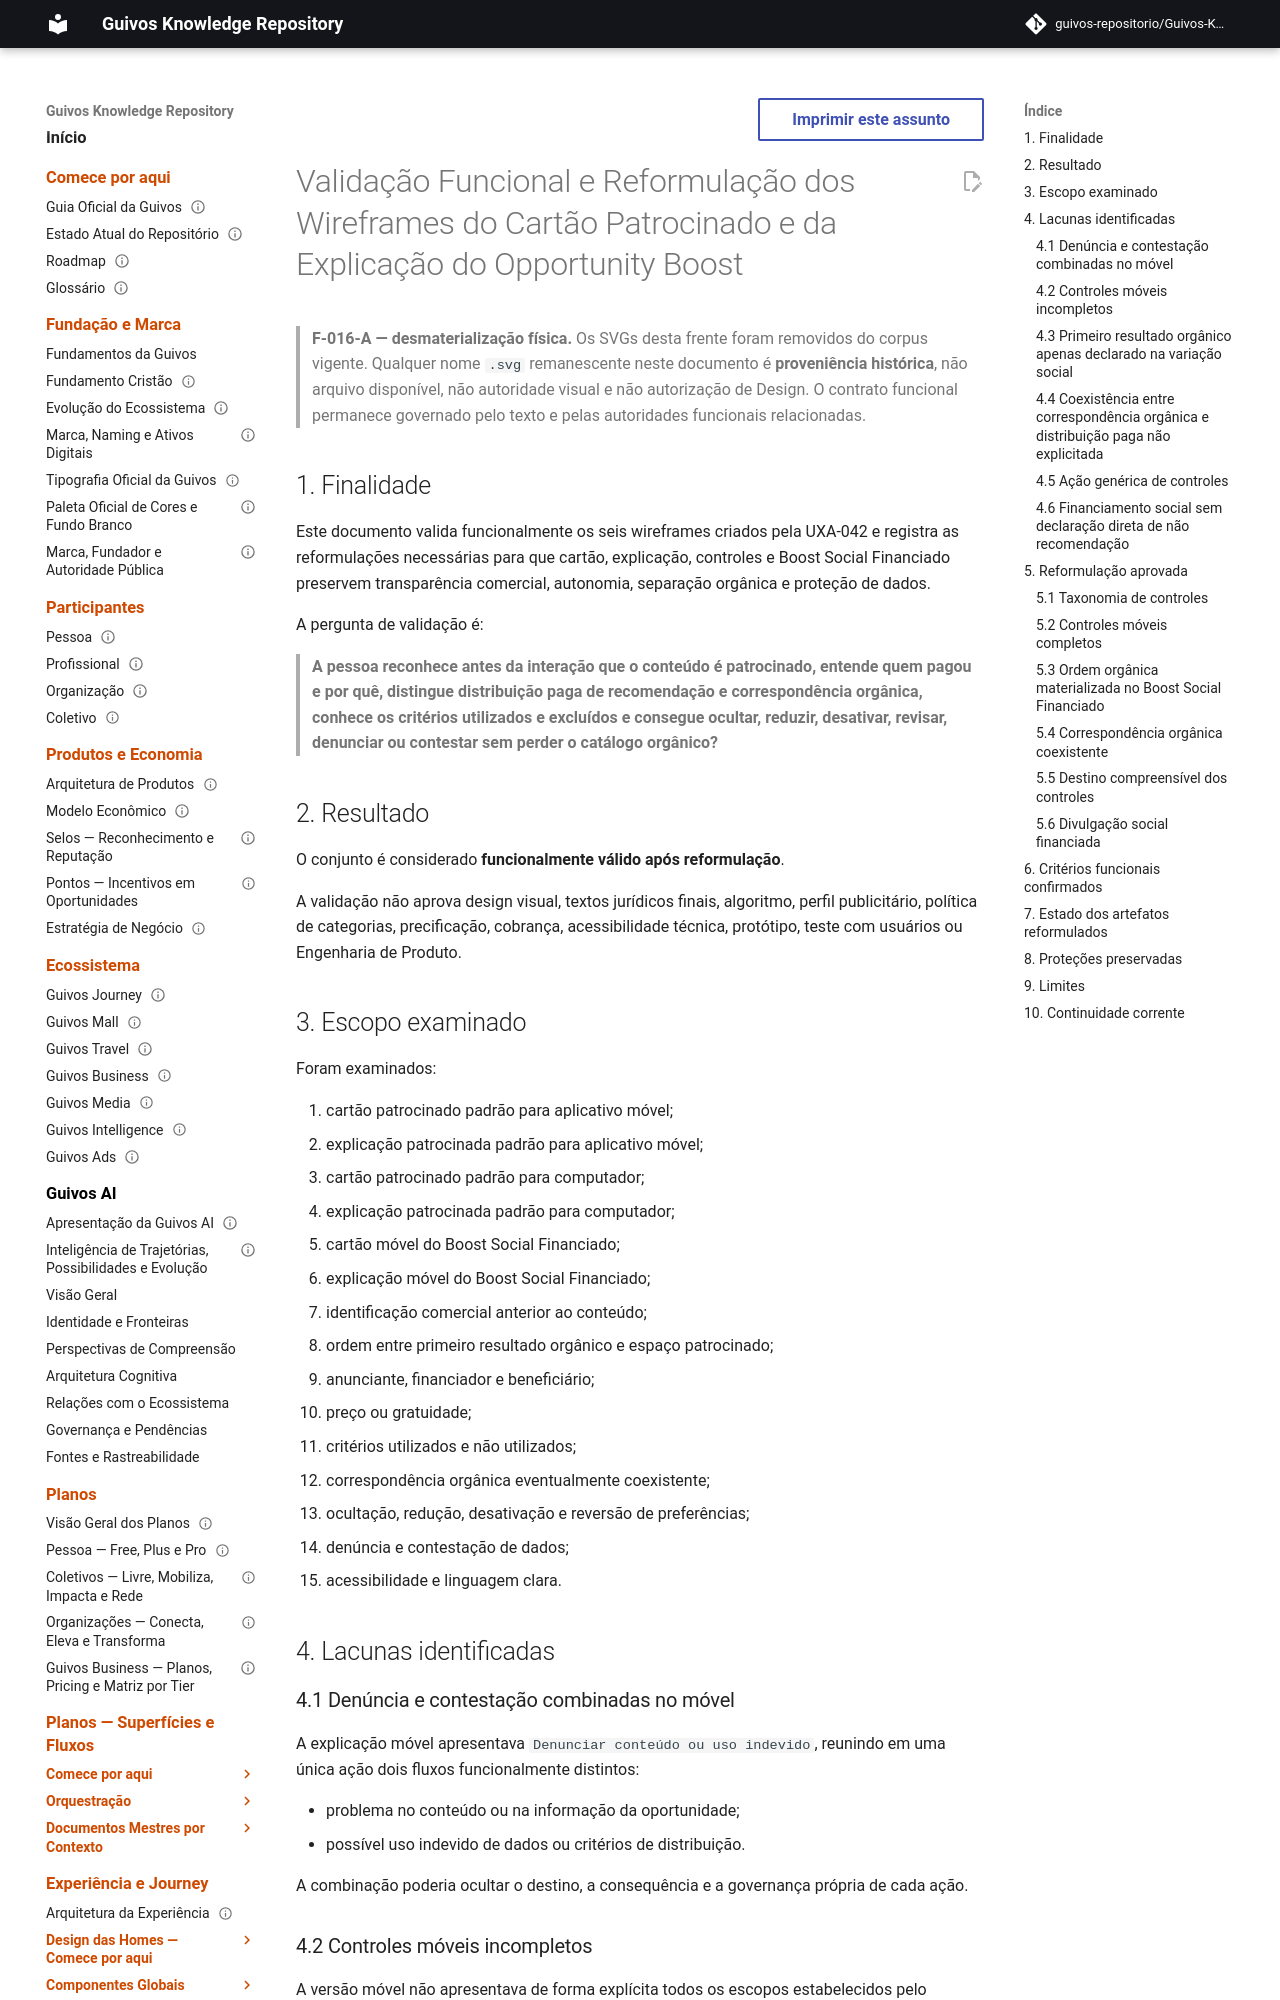

repository: guivos-repositorio/Guivos-Knowledge-Repository · page: experience-architecture/uxa-043-opportunity-boost-sponsored-card-functional-validation-and-reformulation/index.html · generator: mkdocs

---
id: UXA-043
title: Validação Funcional e Reformulação dos Wireframes do Cartão Patrocinado e da Explicação do Opportunity Boost
status: active
version: 0.1.2
owner: Arquitetura da Experiência da Guivos
last_updated: 2026-09-21
parent: UXA-042
depends_on:
  - UXA-004
  - UXA-009
  - UXA-038
  - UXA-041
  - GEM-007-A1
  - GEM-010-A2
related:
  - GPA-007
  - M7.45
normative: false
---

# Validação Funcional e Reformulação dos Wireframes do Cartão Patrocinado e da Explicação do Opportunity Boost

> **F-016-A — desmaterialização física.** Os SVGs desta frente foram removidos do corpus vigente. Qualquer nome `.svg` remanescente neste documento é **proveniência histórica**, não arquivo disponível, não autoridade visual e não autorização de Design. O contrato funcional permanece governado pelo texto e pelas autoridades funcionais relacionadas.


## 1. Finalidade

Este documento valida funcionalmente os seis wireframes criados pela UXA-042 e registra as reformulações necessárias para que cartão, explicação, controles e Boost Social Financiado preservem transparência comercial, autonomia, separação orgânica e proteção de dados.

A pergunta de validação é:

> **A pessoa reconhece antes da interação que o conteúdo é patrocinado, entende quem pagou e por quê, distingue distribuição paga de recomendação e correspondência orgânica, conhece os critérios utilizados e excluídos e consegue ocultar, reduzir, desativar, revisar, denunciar ou contestar sem perder o catálogo orgânico?**

## 2. Resultado

O conjunto é considerado **funcionalmente válido após reformulação**.

A validação não aprova design visual, textos jurídicos finais, algoritmo, perfil publicitário, política de categorias, precificação, cobrança, acessibilidade técnica, protótipo, teste com usuários ou Engenharia de Produto.

## 3. Escopo examinado

Foram examinados:

1. cartão patrocinado padrão para aplicativo móvel;
2. explicação patrocinada padrão para aplicativo móvel;
3. cartão patrocinado padrão para computador;
4. explicação patrocinada padrão para computador;
5. cartão móvel do Boost Social Financiado;
6. explicação móvel do Boost Social Financiado;
7. identificação comercial anterior ao conteúdo;
8. ordem entre primeiro resultado orgânico e espaço patrocinado;
9. anunciante, financiador e beneficiário;
10. preço ou gratuidade;
11. critérios utilizados e não utilizados;
12. correspondência orgânica eventualmente coexistente;
13. ocultação, redução, desativação e reversão de preferências;
14. denúncia e contestação de dados;
15. acessibilidade e linguagem clara.

## 4. Lacunas identificadas
